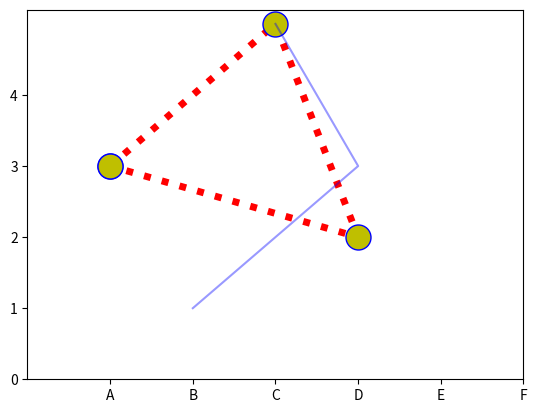

Write Python code to recreate this figure.
import matplotlib.pyplot as plt

x=[1,3,4,1]
y= [3,5,2,3]
x2=[3,4,2]
y2=[5,3,1]
plt.plot(x,y,color='r',linestyle=':',linewidth=5,marker='o',mec='b',mew=1,mfc='y',ms=18)

plt.plot(x2,y2,color='blue',alpha=0.4)
# xt=[]
# for i in range(10):
#   xt.append(0.5*i)
xt=([0,1,2,3,4])
plt.xticks([0,1,2,3,4],['A','B','C','D','E'])
plt.yticks(xt)
plt.show()


xt=[1,2,3,4,5,6]
xa=['A','B','C','D','E','F']
plt.xticks(xt,xa)